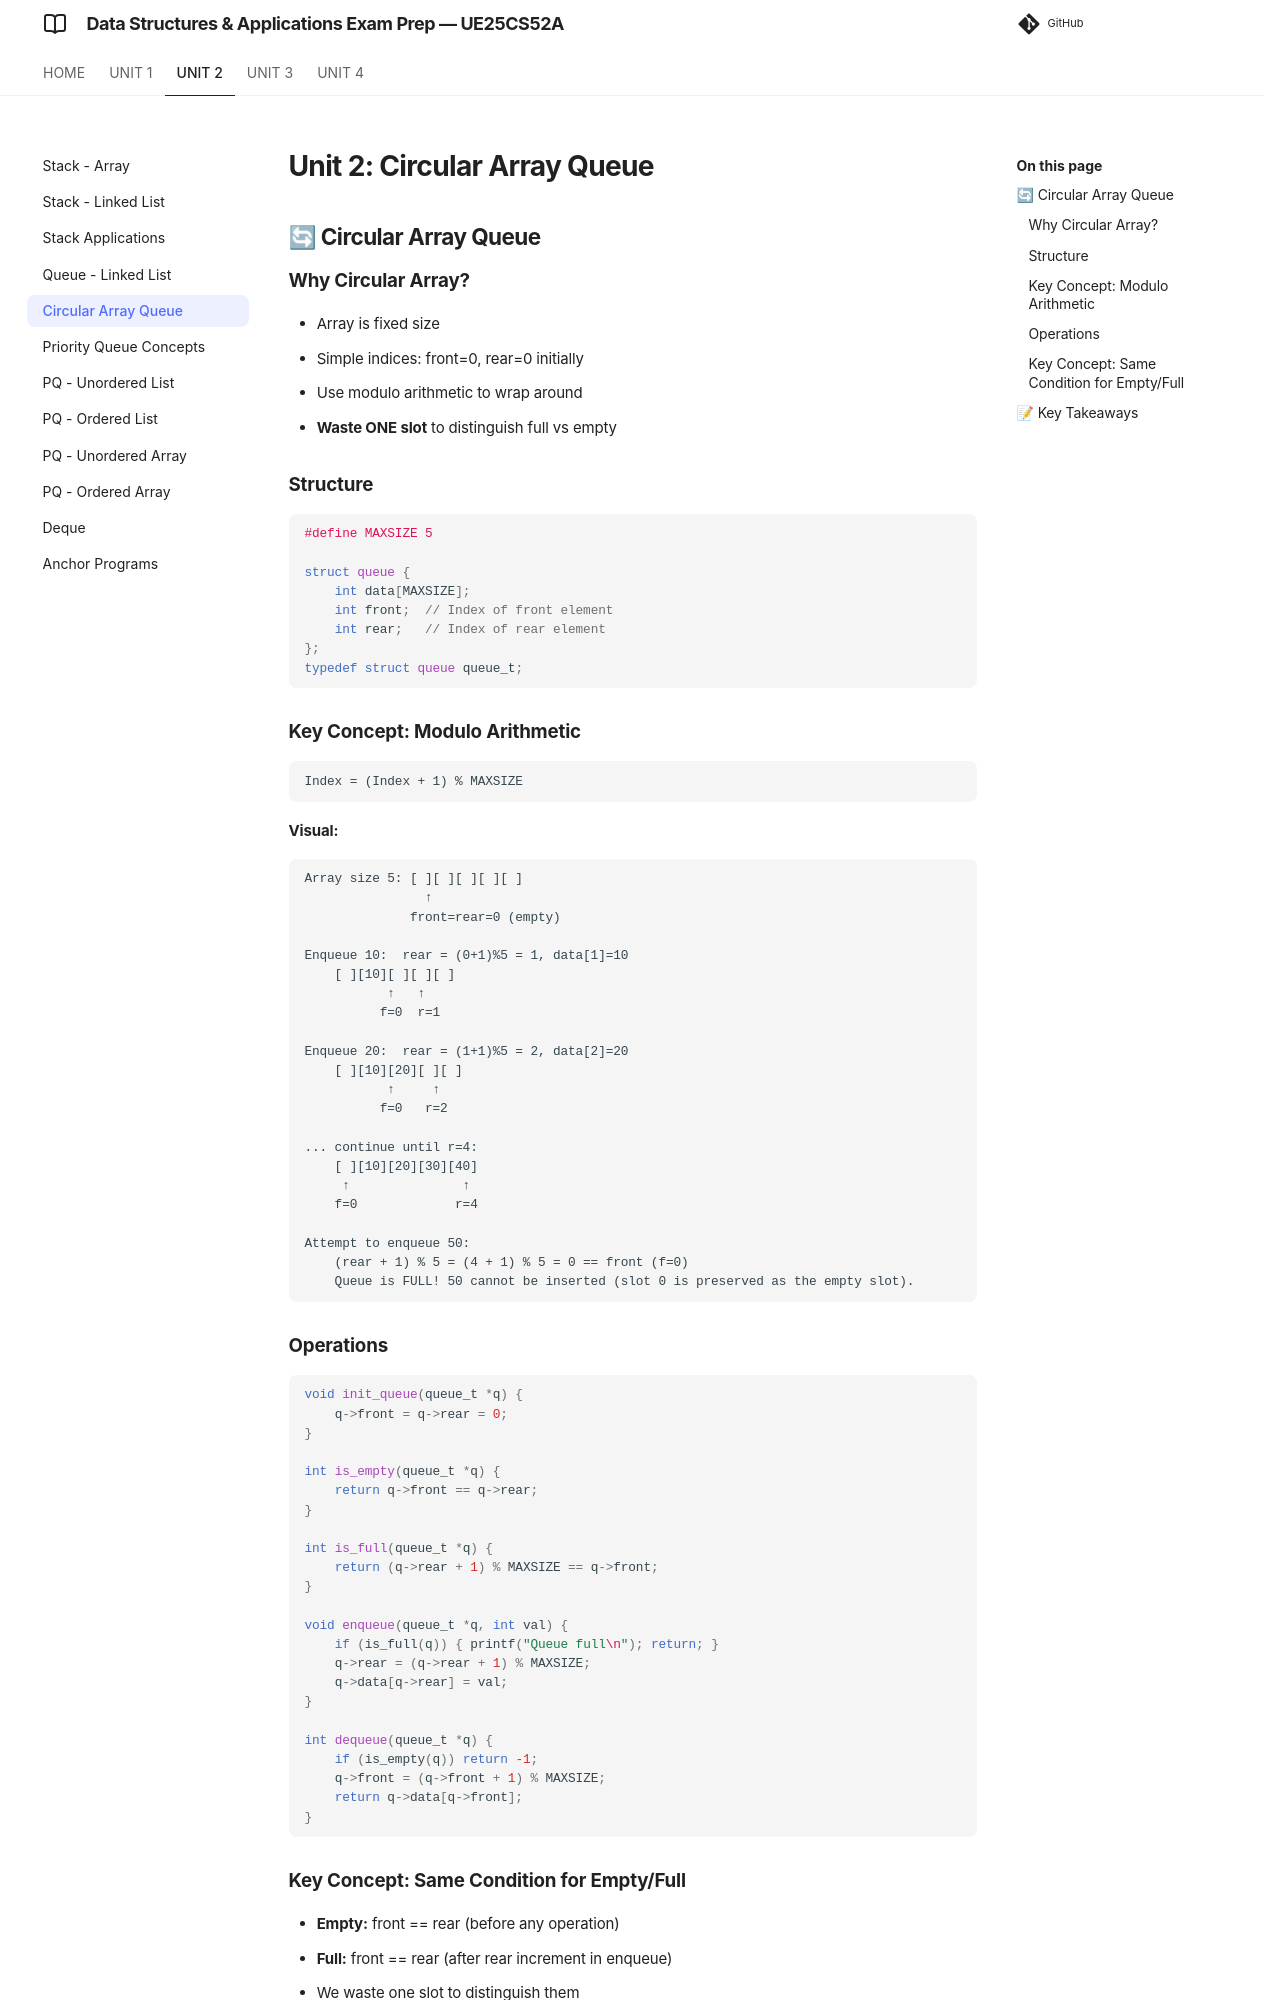

repository: imyash0722/SEM3-DSA-UE25CS52A-STUDY-MATERIAL · page: unit2/theory/unit2_05_circular_array_queue/index.html · generator: mkdocs

# Unit 2: Circular Array Queue

## 🔄 Circular Array Queue

### Why Circular Array?
- Array is fixed size
- Simple indices: front=0, rear=0 initially
- Use modulo arithmetic to wrap around
- **Waste ONE slot** to distinguish full vs empty

### Structure
```c
#define MAXSIZE 5

struct queue {
    int data[MAXSIZE];
    int front;  // Index of front element
    int rear;   // Index of rear element
};
typedef struct queue queue_t;
```

### Key Concept: Modulo Arithmetic
```
Index = (Index + 1) % MAXSIZE
```

**Visual:**
```
Array size 5: [ ][ ][ ][ ][ ]
                ↑
              front=rear=0 (empty)

Enqueue 10:  rear = (0+1)%5 = 1, data[1]=10
    [ ][10][ ][ ][ ]
           ↑   ↑
          f=0  r=1

Enqueue 20:  rear = (1+1)%5 = 2, data[2]=20
    [ ][10][20][ ][ ]
           ↑     ↑
          f=0   r=2

... continue until r=4
    [50][10][20][30][40]
     ↑            ↑
    f=0          r=4

Enqueue 50: rear = (4+1)%5 = 0
    rear == front? → FULL! (wasted one slot)
```

### Operations

```c
void init_queue(queue_t *q) {
    q->front = q->rear = 0;
}

int is_empty(queue_t *q) {
    return q->front == q->rear;
}

int is_full(queue_t *q) {
    return (q->rear + 1) % MAXSIZE == q->front;
}

void enqueue(queue_t *q, int val) {
    if (is_full(q)) { printf("Queue full\n"); return; }
    q->rear = (q->rear + 1) % MAXSIZE;
    q->data[q->rear] = val;
}

int dequeue(queue_t *q) {
    if (is_empty(q)) return -1;
    q->front = (q->front + 1) % MAXSIZE;
    return q->data[q->front];
}
```
